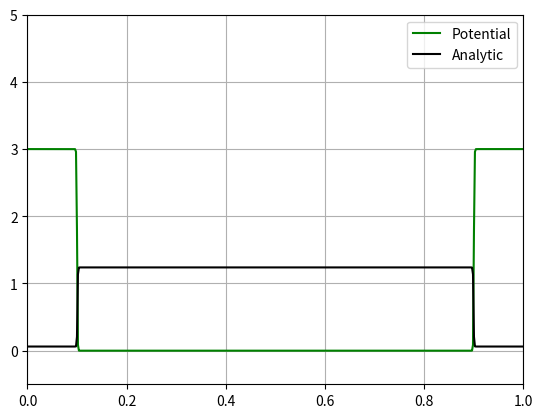

Python code for this plot:
import numpy as np
import matplotlib.pyplot as plt
from matplotlib import animation
#PLOT
#EXPLICIT: GIVEN, BOX, MIDPEAK
#SEMI: GIVEN, GRAV, 
"""CONFIG"""
k = 1
T = 1
NUM_J_STEPS = 128
ITERATIONS = 10**5
DELTA_T = 10**-5
GAUSSIAN_SIGMA = 0.1
GAUSSIAN_AVG = 0.5
SKIP = 100 #how many values to skip from W
U_FUNC = "Ubox" #string of function to use
"""U_FUNC Options: Ugiven, Ugrav, Uconst, Ubox, Umidpeak"""
METHOD = "explicit" #string of function to use, defaults to explicit
"""METHOD Options: explicit, semi_implicit, implicit, implicitL, implicitP, chang_cooper"""
SAVE_VIDEO = False
WITH_ERROR = False
FILE_NAME = "TEST_semi_Ugiven.mp4"

"""METHODS"""
def explicit(W0,D,U,fBND,dx,dt,it,x0,xf):
    J = len(W0)
    W = np.zeros((J+2,it+1))
    
    W[1:J+1,0] = W0
    W[:,0] = fBND(W[:,0])
    
    # Setting force equal to slope between x+dx/50 and x-dx/50
    F = np.zeros(J+2)
    x = np.arange(x0-dx,xf+dx,dx)
    F = -(U(x+dx/100)-U(x-dx/100))/(dx/50)
            
    for t in range(0,it):
        W[:,t] = fBND(W[:,t])
        W[1:J+1,t+1] = W[1:J+1,t] + dt/(k*T)*(-(F[2:J+2]-F[0:J])/(2*dx)*W[1:J+1,t]-(W[2:J+2,t]-W[0:J,t])/(2*dx)*F[1:J+1]) + dt*D*(W[2:J+2,t]-2*W[1:J+1,t]+W[0:J,t])/(dx**2)
    return W[:,::SKIP]

def semi_implicit(W0,D,U,fBND,dx,dt,it,x0,xf):
    J = len(W0)
    W = np.zeros((J+2,it+1))
    
    #boundary conditions
    W[1:J+1,0] = W0
    W[:,0] = fBND(W[:,0])

    F = np.zeros(J+2)
    x = (x0-dx + (np.arange(J+2) + 0.5)*dx) #use cell-centered
    F = -(U(x+dx/100)-U(x-dx/100))/(dx/50)
    
    alpha = D*dt/dx**2
    
    A = np.zeros((J,J))
    for i in range(J):
        A[i,i] = 1+2*alpha
        if i!=0:
            A[i-1,i] = -alpha
        if i!=J-1:
            A[i+1,i] = -alpha
    
    temp = np.zeros(J+2)
    B = np.zeros(J)
    for t in range(0,it):
        W[:,t] = fBND(W[:,t])
        temp[1:J+1] = W[1:J+1,t] + (dt/k/T) * (-(F[2:J+2]-F[0:J])*W[1:J+1,t]/(2*dx)-(W[2:J+2,t]-W[0:J,t])*F[1:J+1]/(2*dx))
        temp[:] = fBND(temp)
        B[:] = temp[1:J+1]
        B[0] = B[0]+alpha*temp[0]
        B[-1]= B[-1]+alpha*temp[-1]
        W[1:J+1,t+1] = np.linalg.solve(A,B)
    return W[:, ::SKIP]

"""METHODS BELOW HERE DO NOT FULLY WORK"""
# Solver for a tridiagonal matrix.
# a,b,c are the lower, center, and upper diagonals,
# r is the RHS vector.
def tridiag(a,b,c,r):
    n    = b.size
    gam  = np.zeros(n)
    u    = np.zeros(n)
    bet  = b[0]
    u[0] = r[0]/bet
    for j in range(1,n):
        gam[j] = c[j-1]/bet
        bet    = b[j]-a[j]*gam[j]
        if (bet == 0.0):
            print('[tridiag]: matrix not invertible.')
            exit()
        u[j]   = (r[j]-a[j]*u[j-1])/bet
    for j in range(n-2,-1,-1):
        u[j] = u[j]-gam[j+1]*u[j+1]
    return u

def implicitL(W0,D,U,fBND,dx,dt,it,x0,xf):
    '''Implicit solver: solves fokker-planck implicitly given formulation in Fokker-Planck project paper.
        W0 initial conditions
        D diffusion term
        U potential
        fBND boundary variables
        dx spatial step
        dt time step
        it iterations
        x0 start x
        xf end x'''

    J = len(W0)
    W = np.zeros((J,it))
    alpha = (D*dt)/dx**2  #alpha is dt/(kT*dx)

    # Setting force equal to slope between x+dx/50 and x-dx/50
    F = np.zeros(J+2)
    # x = np.arange(x0-dx,xf+dx,dx) #face-centered
    x = (x0-dx + (np.arange(J+2) + 0.5)*dx) #use cell-centered
    F = -(U(x+dx/100)-U(x-dx/100))/(dx/50)

    W = np.zeros((J+2,it))
    xb = np.zeros(J+2)
    xb = x
    xb[0]    = 2.0*xb[1]-xb[2]
    xb[J+1]  = 2.0*xb[J]-xb[J-1]
    #manually set initial conditions
    sig = 0.1
    avg = (x0+xf)/2
    W[:,0]   = 1/(np.sqrt(2*np.pi)*sig)*np.exp(-(xb-avg)**2/(2*sig**2))

    diaglo = dt*(-1/(2*k*T*dx)*F[1:-1] - D/dx**2) #lower diagonal
    diag = dt*(1/dt + (-F[:-2]+F[2:])/(2*k*T*dx) + (2*D)/dx**2) #main diagonal
    diaghi = dt*(1/(2*k*T*dx)*F[1:-1] - D/dx**2) #upper diagonal
    bvec = np.zeros(J)
    #iterator loop
    for t in range(it-1):
        bvec[:] = W[1:J+1, t]
        W[:,t] = fBND(0, W[:,t])
        W[:,t] = fBND(1, W[:,t])
        W[1:J+1,t+1] = tridiag(diaglo, diag, diaghi, bvec)

    return W[1:J+1,:]

def implicit(W0,D,U,fBND,dx,dt,it,x0,xf):
    '''Implicit solver: solves fokker-planck implicitly given formulation in Fokker-Planck project paper.
        W0 initial conditions
        D diffusion term
        U potential
        fBND boundary variables
        dx spatial step
        dt time step
        it iterations
        x0 start x
        xf end x'''

    J = 128 #len(W0)
    y = np.zeros((J+2,it))
    alpha = (D*dt)/dx**2  #alpha is dt/(kT*dx)
    x = (x0-dx + (np.arange(J) + 0.5)*dx) #use cell-centered
    # initial condition
    xb       = np.zeros(J+2)
    xb[1:J+1]= x
    xb[0]    = 2.0*xb[1]-xb[2]
    xb[J+1]  = 2.0*xb[J]-xb[J-1]
    y[:,0]   = W0
    F = -(U(xb+dx/100)-U(xb-dx/100))/(dx/50)
    # set vectors for tridiag
    diaglo = dt*(-1/(2*k*T*dx)*F[1:-1] - D/dx**2) #lower diagonal
    diag = dt*(1/dt + (-F[:-2]+F[2:])/(2*k*T*dx) + (2*D)/dx**2) #main diagonal
    diaghi = dt*(1/(2*k*T*dx)*F[1:-1] - D/dx**2) #upper diagonal
    bvec = np.zeros(J)
    # integrator loop
    for n in range(it-1):
        bvec[:]      = y[1:J+1,n]
        y[0,n]       = fBND(0,y[:,n])
        y[J+1,n]     = fBND(1,y[:,n])
        y[1:J+1,n+1] = tridiag(diaglo,diag,diaghi,bvec)
    # to here ??????
    return y[1:J+1,:]
def chang_cooper(W0,D,U,fBND,dx,dt,it,x0,xf):
    '''Chang-cooper solver: solves fokker-planck implicitly given formulation in Chang and Cooper (1970).
        W0 initial conditions
        D diffusion term
        U potential
        fBND boundary variables
        dx spatial step
        dt time step
        it iterations
        x0 start x
        xf end x'''

    J = len(W0)
    W = np.zeros((J+2,it+1))
    alpha = (D*dt)/dx**2  #alpha is dt/(kT*dx)

    #boundary conditions
    W[1:J+1,0] = W0
    W[:,0] = fBND(W[:,0])

    # Setting force equal to slope between x+dx/50 and x-dx/50
    F = np.zeros(J+2)
    x = np.arange(x0-dx,xf+dx,dx)
    F = -(U(x+dx/100)-U(x-dx/100))/(dx/50)

    #set up chang cooper 'adaptive stepping'
    w = -F*dx/D
    delta = 1/w - 1/(np.exp(w) - 1)

    #set up tridiagonals w/ chang cooper stepping
    c = dt*(-1/(2*k*T*dx)*F[1:-1]*(1-delta[1:-1]) - D/dx**2) #lower diagonal
    b = dt*(1/dt + (-F[:-2]*delta[1:-1]+F[2:]*(1-delta[2:]))/(2*k*T*dx) + (2*D)/dx**2) #main diagonal
    a = dt*(1/(2*k*T*dx)*F[1:-1]*delta[2:] - D/dx**2) #upper diagonal

    ##add no flux conditions NOTE: check correctness
    #c[0 ] = (-1/(2*k*T*dx)*F[0] + D/dx**2)
    #c[-2] = (-1/(2*k*T*dx)*F[-1] + D/dx**2)
    #b[0 ] = ((-F[1]+F[0])/(2*k*T*dx) - (2*D)/dx**2)
    #b[-1] = ((-F[-2]+F[-1])/(2*k*T*dx) - (2*D)/dx**2)
    #a[0 ] = (-1/(2*k*T*dx)*F[0] + D/dx**2)
    #a[-2] = (-1/(2*k*T*dx)*F[-1] + D/dx**2)

    diagonals = [b, a, c] #put in list in order to create sparse matrix
    A = diags(diagonals, [0, 1, -1]).toarray() #construct sparse tridiagonal matrix

    for t in range(1,it):
        r = np.linalg.solve(A, W[1:-1,t-1])
        W[1:-1,t] = r #set solution

    return W
def implicitP(W0,D,U,fBND,dx,dt,it,x0,xf):
    '''Implicit solver: solves fokker-planck implicitly given formulation in Park and Petrosian.
        W0 initial conditions
        D diffusion term
        U potential
        fBND boundary variables
        dx spatial step
        dt time step
        it iterations
        x0 start x
        xf end x'''

    J = len(W0)
    W = np.zeros((J+2,it+1))
    alpha = (D*dt)/dx**2  #alpha is dt/(kT*dx)

    #boundary conditions
    W[1:J+1,0] = W0
    W[:,0] = fBND(W[:,0])

    # Setting force equal to slope between x+dx/50 and x-dx/50
    F = np.zeros(J+2)
    x = np.arange(x0-dx,xf+dx,dx)
    F = -(U(x+dx/100)-U(x-dx/100))/(dx/50)

    w = -F[1:-1]/D * dx
    #set up tridiagonals using Park and Petrosian
    c = alpha*(1-w/2) #lower diagonal
    b = 1 + alpha*((1+w/2) + (1-w/2)) #main diagonal
    a = alpha*(1+w/2) #upper diagonal

    #add no flux conditions
    # c[0 ] = (-1/(2*k*T*dx)*F[0] + D/dx**2)
    # c[-2] = (-1/(2*k*T*dx)*F[-1] + D/dx**2)
    # b[0 ] = ((-F[1]+F[0])/(2*k*T*dx) - (2*D)/dx**2)
    # b[-1] = ((-F[-2]+F[-1])/(2*k*T*dx) - (2*D)/dx**2)
    # a[0 ] = (-1/(2*k*T*dx)*F[0] + D/dx**2)
    # a[-2] = (-1/(2*k*T*dx)*F[-1] + D/dx**2)

    diagonals = [b, a, c] #put in list in order to create sparse matrix
    A = diags(diagonals, [0, 1, -1]).toarray() #construct sparse tridiagonal matrix

    for t in range(1,it):
        W[:,t] = fBND(W[:,t-1])
        r = np.linalg.solve(A, W[1:-1,t-1])
        W[1:-1,t] = r #set solution
    return W

"""BOUNDARY CONDITIONS"""
# input is a J+2 length array
# outputs the same array with W[0] and W[-1] set to boundaries
def Bdirichlet(Wj):
    Wj[0] = -Wj[1]
    Wj[-1] = -Wj[-2]
    return Wj
def Bperiodic(Wj):
    Wj[0] = Wj[-2]
    Wj[-1] = Wj[1]
    return Wj
def Bzero(Wj):
    Wj[0] = 0
    Wj[-1] = 0
    return Wj
def Bslope(Wj):
    Wj[0] = Wj[1] + (Wj[2]-Wj[1])
    Wj[-1] = Wj[-2] + (Wj[-3] - Wj[-2])
    return Wj

def setup():
    x0 = -0
    xf = 1
    J = NUM_J_STEPS
    dx = (xf-x0)/J
    D = 1

    if U_FUNC == "Ugiven":
        U = Ugiven
        fBND = Bzero
    elif U_FUNC == "Ugrav":
        U = Ugrav
        fBND = Bslope
    elif U_FUNC == "Uconst":
        U = Uconst
        fBND = Bslope
    elif U_FUNC == "Ubox":
        U = Ubox
        fBND = Bslope
    elif U_FUNC == "Umidpeak":
        U = Umidpeak
        fBND = Bzero
    else:
        U = Ugiven
        fBND = Bzero

    # fBND = Bslope
    it = ITERATIONS
    dt = DELTA_T
    x = np.arange(x0,xf,dx)
    sig = GAUSSIAN_SIGMA
    avg = GAUSSIAN_AVG
    W0 = 1/(np.sqrt(2*np.pi)*sig)*np.exp(-(x-avg)**2/(2*sig**2))
#    W0 = np.ones(J)
    return W0,D,U,fBND,dx,dt,it,x0,xf
    
def Ugiven(x):
    a0 = 300
    a1 = -0.38
    a2 = 1.37
    a3 = -2
    a4 = 1
    return a0*k*T*(a4*x**4 + a3*x**3 + a2*x**2 + a1*x)

def Ugrav(x):
    g = 3
    a1 = 412/3
    d1 = -100
    e1 = 927/64
    a2 = 1552/37
    d2 = -2508/37
    e2 = 23571/592
    xf = np.zeros(len(x))
    for i in range(len(x)):
        if x[i] < 0.25:
            xf[i] = a1*(x[i]**4+x[i]**3+x[i]**2)+d1*x[i]+e1
        elif x[i] > 0.75:
            xf[i] = a2*x[i]**4+d2*x[i]+e2
        else:
            xf[i] = g*x[i]
    return xf

def Uconst(x):
    return np.ones(len(x))

def Ubox(x0):
    return  1.5*1e0*((1.0+np.tanh((x0-0.9)/1e-3))+(1.0-np.tanh((x0-0.1)/1e-3))) 

def Umidpeak(x):
    A = 384
    C = -92
    E = 4
    return A*(x-0.5)**4+C*(x-0.5)**2+E

"""METHOD"""
W0,D,U,fBND,dx,dt,it,x0,xf = setup()

if METHOD == "explicit":
    W = explicit(W0,D,U,fBND,dx,dt,it,x0,xf)
elif METHOD == "semi_implicit":
    W = semi_implicit(W0,D,U,fBND,dx,dt,it,x0,xf)
elif METHOD == "implicit":
    W = implicit(W0,D,U,fBND,dx,dt,it,x0,xf)
elif METHOD == "implicitL":
    W = implicitL(W0,D,U,fBND,dx,dt,it,x0,xf)
elif METHOD == "chang_cooper":
    W = chang_cooper(W0,D,U,fBND,dx,dt,it,x0,xf)
elif METHOD == "implicitP":
    W = implicitP(W0,D,U,fBND,dx,dt,it,x0,xf)
else:
    W = explicit(W0,D,U,fBND,dx,dt,it,x0,xf)

"""AREA CALCS"""
def areaCalc(W):
    area = np.zeros(len(W[0]))
    for i in range(len(W[0])):
        area[i] = dx*np.sum(W[:,i])
    return area

def area1D(W,dx):
    area = dx*np.sum(W)
    return area

def midCalc(W,x):
    mid = np.zeros(it)
    for i in range(it):
        mid[i] = np.sum(dx*x*W[1:-1,i])
    return mid

area = areaCalc(W)
print("Initial Area:",area[0])
print("Final Area:",area[-1])

def error(W):
    # W# J x T
    x_vals = np.linspace(x0,xf,len(W))
    sol = np.exp(-U(x_vals)/D)
    solA = area1D(sol,(xf-x0)/len(W))
    sol = sol/solA

    return (W.T - sol.T).T
Err = error(W)
print("Error sum:", np.sum(Err[-1]))

"""ANIMATION"""
def init():
    line.set_data([],[])
    return line,

def animate(i):
    x = np.arange(x0,xf,dx)
    y = W[1:-1,i]
    line.set_data(x,y)
    line.set_label("Numerical")
    plt.legend()
    return line,

def init_with_error():
    line.set_data([],[])
    line2.set_data([],[])
    return [line,line2]

def animate_with_error(i):
    x = np.arange(x0,xf,dx)
    y = W[:,i+1]
    y2 = Err[:,i+1]
    line.set_data(x,y)
    line.set_label("Numerical")
    line2.set_data(x,y2)
    line2.set_label("Error")
    line2.set_color("r")
    # legend.remove()
    legend = plt.legend()

    return [line,line2]# + [legend]



"""PLOTTING"""
if not SAVE_VIDEO:
    x_vals = np.linspace(x0,xf,512)
    sol = np.exp(-U(x_vals)/D)
    solA = area1D(sol,(xf-x0)/512)
    sol = sol/solA
    print("solA",solA)


    if not WITH_ERROR:
        fig = plt.figure()
        ax = plt.axes(xlim=(x0,xf),ylim=(-0.5,5))
        line, = ax.plot([],[],lw=2)
        ax.plot(x_vals, U(x_vals)-min(U(x_vals)), color = 'green',label='Potential')
        ax.plot(x_vals, sol,'k',label='Analytic')

        ax.grid()

        anim = animation.FuncAnimation(fig, animate, init_func=init,frames=len(W[0]),interval=1,blit=True)
    else:
        fig = plt.figure()
        ax = plt.axes(xlim=(x0,xf),ylim=(-5,5))
        line, = ax.plot([],[],lw=2)
        line2, = ax.plot([],[],lw=2)
        ax.plot(x_vals, U(x_vals)-min(U(x_vals)), color = 'green',label='Potential')
        ax.plot(x_vals, sol,'k',label='Analytic')

        ax.grid()
        legend = plt.legend()

        anim = animation.FuncAnimation(fig, animate_with_error, init_func=init_with_error,frames=it,interval=1,blit=True)

    plt.legend()

    plt.show()
else:
    Writer = animation.writers['ffmpeg']
    writer = Writer(fps=60, metadata=dict(artist='Eric_$$$_Yelton'))

    x_vals = np.linspace(x0,xf,512)
    sol = np.exp(-U(x_vals)/D)
    solA = area1D(sol,(xf-x0)/512)
    sol = sol/solA

    fig = plt.figure()
    ax = plt.axes(xlim=(x0,xf),ylim=(-0.5,5))
    line, = ax.plot([],[],lw=2)
    ax.plot(x_vals, U(x_vals)-min(U(x_vals)), color = 'green',label='Potential')
    ax.plot(x_vals, sol,'k',label='Analytic')
    ax.grid()

    if not WITH_ERROR:
        anim = animation.FuncAnimation(fig, animate, init_func=init,frames=len(W[0]),interval=1,blit=True)
    else:
        anim = animation.FuncAnimation(fig, animate_with_error, init_func=init_with_error,frames=len(W[0]),interval=1,blit=True)
    
    anim.save(FILE_NAME, writer=writer,dpi = 350)
    plt.legend(loc = 0)

    plt.show()

"""IDK"""
def peaks(W):
    peaks=[]
    for n in range(len(W[0])-2):
        p = []
        for j in range(len(W)-1):
            if W[j,n] > W[j-1,n] and W[j,n] > W[j+1,n] and W[j,n] > 1:
                p.append(W[j,n])
        peaks.append(p)
    return peaks